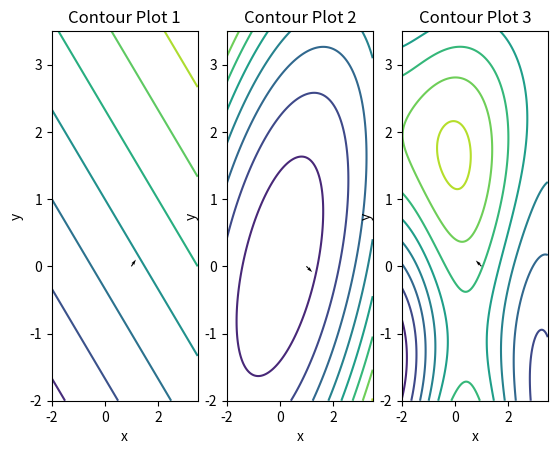

The matplotlib source for this figure: (Note: this script raises an exception after producing the figure.)
import numpy as np
import matplotlib.pyplot as plt
from mpl_toolkits import mplot3d

x_list = np.linspace(-2.0, 3.5, 1000)
y_list = np.linspace(-2.0, 3.5, 1000)
X, Y = np.meshgrid(x_list, y_list)

# Functions
Z1 = 2 * X + 3 * Y + 1
Z2 = X**2 + Y**2 - X * Y - 5
Z3 = (X - 5)*np.cos(Y - 5) - (Y - 5)*np.sin(X - 5)

# Create subplots for each function
fig, (f1, f2, f3) = plt.subplots(1, 3)

f1.contour(X, Y, Z1)
# Gradient of f1 at (1, 0) is [2, 3]
f1.quiver(1, 0, 2, 3)
f1.set_title('Contour Plot 1')
f1.set_xlabel('x')
f1.set_ylabel('y')

f2.contour(X, Y, Z2)
# Gradient of f2 at (1, 0) is [2, -2]
f2.quiver(1, 0, 2, -2)
f2.set_title('Contour Plot 2')
f2.set_xlabel('x')
f2.set_ylabel('y')

f3.contour(X, Y, Z3)
# Gradient of f3 at (1, 0) is about [-2.98, 3.08]
f3.quiver(1, 0, -2.98, 3.08)
f3.set_title('Contour Plot 3')
f3.set_xlabel('x')
f3.set_ylabel('y')

# Create plots for each function
fig2, mesh1 = plt.subplots(1, 1)
fig3, mesh2 = plt.subplots(1, 1)
fig4, mesh2 = plt.subplots(1, 1)

mesh1 = fig2.gca(projection='3d')
mesh2 = fig3.gca(projection='3d')
mesh3 = fig4.gca(projection='3d')

# Find tangent surfaces with linear approximations
TAN1 = 3 + 2 * (X - 1) + 3 * Y
TAN2 = -4 + 2 * (X - 1) - 2 * Y
TAN3 = 2.649 - 2.98 * (X - 1) + 3.08 * Y

mesh1.plot_surface(X, Y, Z1)
mesh1.plot_surface(X, Y, TAN1)
mesh1.set_title('Mesh Plot 1')
mesh1.set_xlabel('x')
mesh1.set_ylabel('y')

mesh2.plot_surface(X, Y, Z2)
mesh2.plot_surface(X, Y, TAN2)
mesh2.set_title('Mesh Plot 2')
mesh2.set_xlabel('x')
mesh2.set_ylabel('y')

mesh3.plot_surface(X, Y, Z3)
mesh3.plot_surface(X, Y, TAN3)
mesh3.set_title('Mesh Plot 3')
mesh3.set_xlabel('x')
mesh3.set_ylabel('y')

plt.show()
